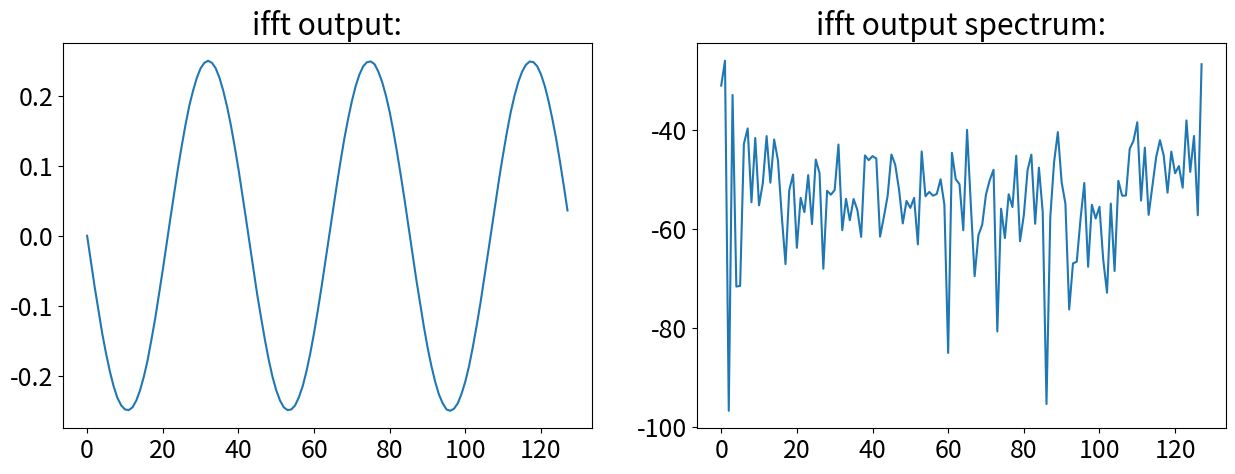

Python code for this plot:
#!/usr/bin/env python3
# -*- coding: utf-8 -*-


import numpy as np
import matplotlib.pyplot as plt


class FftModel:
    """fixed point radix2 dit fft with fixed point scaling numerical model
    
    Takes a complex fixed point vector with fixed point position to take the fft of.
    The data is stored in an internal vector and successive fft stages can be performed.
    
    The fixed point is just modeled via integers and bitshifting. 
    Unfortunately this means some more interpretation of intermediate results...
    Overflows are captured by the model, if the total nr of bits for real/complex data is provided.
    THE SIGN BIT IS NOT INCLUDED! 
    
    Dataformat example: X[0]= 1024 + 32j ; x_p = 8   ==>  X_inout[0] = 2 + 0.125j
    
    Truncation is used after the multipliers and for fft stage scaling as more
    adder logic is required for rounding. (Essentially an adder at every point or rounding)
    
    
    
    https://www.ti.com/lit/an/spra948/spra948.pdf
    
    Parameters
        ----------
    x_in : complex array
        complex input vector
    x_p : int
        input array fixed point position / nr fractional bits
    w_p : int
        twiddle factor (fractinal) bits. 
    x_bits: int
        total number of bits in input, used for overflow checking

    """

    def __init__(self, x_in, x_p=0, w_p=16, x_bits=1024):  # default nr of bits is _very_ high so no oflw problems
        self.x_bits = x_bits
        self.w_p = w_p
        self.x_p = x_p  # data fixed point position. scales during fft.
        self.size = len(x_in)  # Nr samples
        assert np.log2(self.size) % 1 == 0, 'input length has to be power of two!'
        self.stages = int(np.log2(self.size))  # Nr stages (als nr. bits of index)
        self.stage = 0  # current stage
        self._bfls = int(self.size / 2)  # nr _bfls per stage

        x_brev = self.bit_reverse(x_in, self.stages)  # bit reverse
        # self.xr=np.arange(0,self.size)# debug data
        self.xr = (x_brev.real * 2 ** x_p).astype(int)  # real fixedpoint mem
        # self.xi=np.arange(0,-self.size,-1)# debug data
        self.xi = (x_brev.imag * 2 ** x_p).astype(int)  # imag fixedpoint mem

        w = np.exp(-2j * (np.pi / self.size) * np.arange(self.size / 2))  # only uses half circle twiddles
        self.Wr = (w.real * 2 ** w_p).astype(int)  # real twiddle mem
        self.wi = (w.imag * 2 ** w_p).astype(int)  # imag twiddle mem

    def full_fft(self, scaling='one', ifft=False):
        """
        perform full fft and return output data

        Parameters
        ----------
        scaling : string, optional
            scaling option. The default is 'one'.
        ifft : bool, optional
            ifft of fft stage. The default is False.

        Returns
        -------
        X : complex array
            output data vector 

        """

        assert scaling in ('none', 'one', 'no_oflw', '4tone_ifft')  # check param

        for i in range(self.stages):
            if ifft:
                self.x_p += 1  # always divide by 2 in ifft stage. ADDITIONAL scaling from the scaling parameter possible!!
            if scaling == 'none':  # no scaling
                self.fft_stage(0, ifft)
            elif scaling == 'one':  # scale by one in each stage
                self.fft_stage(1, ifft)
                self.x_p -= 1
            elif scaling == 'no_oflw':  # scale by one in first and second stage and by two in later
                if i < 2:  # no overflows in real arch guaranteed
                    self.fft_stage(1, ifft)
                    self.x_p -= 1
                else:
                    self.fft_stage(2, ifft)
                    self.x_p -= 2
            elif scaling == '4tone_ifft':  # scale on first two stages and then no more
                if i < 2:
                    self.fft_stage(1, ifft)
                    self.x_p -= 1
                else:
                    self.fft_stage(0, ifft)

        return self.xr * 2 ** -self.x_p + 1j * self.xi * 2 ** -self.x_p

    def fft_stage(self, s, ifft=False):
        """
        perform radix2 stage with scalingon data

        Parameters
        ----------
        s : int
            nr. scale bits 
        ifft : bool, optional
            fft or ifft stage. The default is False.

        Returns
        -------
        None.

        """
        assert (np.amax(abs(self.xr)) < 2 ** (self.x_bits + 1)), "OVERFLOW!"
        assert (np.amax(abs(self.xi)) < 2 ** (self.x_bits + 1)), "OVERFLOW!"
        t_s = (self._bfls) >> self.stage  # twiddle index step size
        for i in range(self._bfls):
            w_idx = (t_s * i) % (self._bfls)  # twiddle factor index for each stage. wraps around.
            q = (1 << (self.stage)) - 1  # lower bits bitmask ie 000000000011 for s=3. responsible for consecuteve parts
            x_idx = (((i & ~q) << 1) | (i & q)) + ( 1 << self.stage)  # compute memory adress.
            ar, ai = self.xr[x_idx - (1 << self.stage)], self.xi[x_idx - (1 << self.stage)]  # mem access
            br, bi = self.xr[x_idx], self.xi[x_idx]
            wr, wi = self.Wr[w_idx], self.wi[w_idx]
            wi = -wi if ifft else wi  # complex conjugate for ifft
            cr, ci, dr, di = self._bfl(ar, ai, br, bi, wr, wi, self.w_p, s)  # butterfly with no scaling
            self.xr[x_idx - (1 << self.stage)], self.xi[x_idx - (1 << self.stage)] = cr, ci
            self.xr[x_idx], self.xi[x_idx] = dr, di

        self.stage += 1
        stage = self.stage
        assert (np.amax(abs(self.xr)) < 2 ** (self.x_bits + 1)), "OVERFLOW!"
        assert (np.amax(abs(self.xi)) < 2 ** (self.x_bits + 1)), "OVERFLOW!"

    def _bfl(self, ar, ai, br, bi, wr, wi, p, s):
        """
        Fixedpoint butterfly computation with scaling.
        Parameters
        ----------
        ar : fixed point
            input a real
        ai : fixed point
            input a imag
        br : fixed point
            input b real
        bi : fixed point
            input b imag
        wr : fixed point 
            twiddle factor real
        wi : fixed point 
            twiddle factor imag
        p : int
            twiddle factor length
        s : int
            out scale factor in bits

        Returns
        -------
        cr : fixed point
            output c real
        ci : fixed point
            output c imag
        dr : fixed point
            output d real
        di : fixed point
            output d imag
        """
        b_w_r, b_w_i = self.cmult4(br, bi, wr, wi, p)
        cr = (ar + b_w_r) >> s
        ci = (ai + b_w_i) >> s
        dr = (ar - b_w_r) >> s
        di = (ai - b_w_i) >> s
        return cr, ci, dr, di

    def test__bfl(self, a, b, ab_p, w, w_p):
        """ quick _bfl eval with complex inputs
        
            ab_p fixed point position of a and b from LSB
            w_p fixed point position of w from LSB
        """
        ar = int(a.real * 2 ** ab_p)
        ai = int(a.imag * 2 ** ab_p)
        br = int(b.real * 2 ** ab_p)
        bi = int(b.imag * 2 ** ab_p)
        wr = int(w.real * 2 ** w_p)
        wi = int(w.imag * 2 ** w_p)

        cr, ci, dr, di = self._bfl(ar, ai, br, bi, wr, wi, w_p, 0)
        c = (cr + 1j * ci) * 2 ** -ab_p
        d = (dr + 1j * di) * 2 ** -ab_p
        print(f'c_fixed={c * 2 ** -ab_p} \t d_fixed={d * 2 ** -ab_p}')
        print(f'c_float={(b * w) + a} \t d_float={-(b * w) + a}')

    @staticmethod
    def cmult4(br, bi, wr, wi, p):
        """
        Fixedpoint complex multiplier using 4 real multipliers 
        with p bitshift truncation after the multipliers.

        Parameters
        ----------
        wr : fixed point
            a real
        wi : fixed point
            a imag
        br : fixed point
            b real
        bi : fixed point
            b imag
        p : int
            shift

        Returns
        -------
        cr : fixed point
            output real
        ci : fixed point 
            output imag

        """
        br_wr = (br * wr) >> p  # b rebl times w rebl
        bi_wi = (bi * wi) >> p  # b imbg times w imbg
        br_wi = (br * wi) >> p
        bi_wr = (bi * wr) >> p
        cr = br_wr - bi_wi
        ci = br_wi + bi_wr
        return cr, ci

    def cmult3(self, ar, ai, br, bi, p):
        """
        Fixedpoint complex multiplier using 3 real multipliers
        with p bitshift truncation after the multipliers.

        Parameters
        ----------
        ar : fixed point
            a real
        ai : fixed point
            a imag
        br : fixed point
            b real
        bi : fixed point
            b imag
        p : int
            shift

        Returns
        -------
        cr : fixed point
            output real
        ci : fixed point 
            output imag

        """
        ar_br = (ar * br) >> p  # a real times b real
        ai_bi = (ai * bi) >> p  # a imag times b imag
        cr = ar_br - ai_bi  # real part of output
        ar_p_ai = (ar + ai) >> 1  # real plus imag of a. shift by one to not exceed DSP input width.
        br_p_bi = br + bi  # real plus imag of b
        temp = (ar_p_ai * br_p_bi) >> ( p - 1)
        # temporary product for imag output. shift by one less to get back to the same fixedpoint pos.
        ci = temp - ar_br - ai_bi  # imag output
        return cr, ci

    def bit_reverse(self, x, bits):
        """
        index bit reverse input array

        Parameters
        ----------
        x : complex array
            inp vector
        bits : int
            nr bits of vector index (e.g. 4 for len(x)=16)

        Returns
        -------
        x_brev : complex array
            output with bit reversed index (i.e. 100 for 001)

        """
        x_brev = np.empty(len(x), 'complex')
        for i, k in enumerate(x):
            binary = bin(i)
            reverse = binary[-1:1:-1]
            pos = int(reverse + (bits - len(reverse)) * '0', 2)
            x_brev[i] = x[pos]
        return x_brev

    def evaluate_slot(self, size, x_bits, w_bits, scaling='none', plot=True):
        """
        Evaluate fft dynamic range performance using the slot noise (Xilinx datasheet) technique.
        See https://www.xilinx.com/support/documentation/ip_documentation/xfft/v9_0/pg109-xfft.pdf.
        However, the datasheet either leaves out critical info or displays wrong plots.
        As only noise in slot is of interest and precise noise power outside slot is not critical,
        the spectrum is set to 0 like in the datasheet.

        Parameters
        ----------
        size : int
            size of input vector
        x_bits : int
            number of bits for input vector
        w_bits : int
            number of bits for twiddle factors
        scaling: string
            scaling option
        plot :  bool, optional
            plot out setting
        
        Returns
        -------
        None.

        """

        # TODO: research on noise modeling and "full scale noise" ie. "where do I cut the bell curve??"
        sigma = 10  # cut off gauss distribution after sigma*std. deviation
        X_t = np.random.normal(0, sigma ** -1, size)  # +1j*np.random.normal(0,sigma**-1,size)  # draw random samples
        X_f = np.fft.fft(X_t)  # take fft or random samples
        X_f[int(len(X_f) / 2):(int(len(X_f) / 2) + int(len(X_f) / 20))] = 0  # cut slot
        X_t = np.fft.ifft(X_f)
        X_t = X_t * 2 ** (x_bits - 1)
        X_t = np.rint(X_t.real) + 1j * np.rint(X_t.imag)  # quantize to nr bits
        X_t = X_t * 2 ** -x_bits
        X_f_float = 20 * np.log10(abs(np.fft.fft(X_t)))  # ideal fft on quantized data
        X_f_float[:int(len(X_f) / 2)] = 0  # cut out region of interest like in xilinx datasheet
        X_f_float[(int(len(X_f) / 2) + int(len(X_f) / 20)):] = 0
        # fft_mod=fft_model(X_t,0,w_bits)         # make new model inside eval for convenience
        self.__init__(X_t, x_bits, w_bits)
        X_f_model = 20 * np.log10(abs(self.full_fft(scaling)))  # model fft on quantized data
        X_f_model[:int(len(X_f) / 2)] = 0  # cut out region of interest like in xilinx datasheet
        X_f_model[(int(len(X_f) / 2) + int(len(X_f) / 20)):] = 0
        if plot:
            plt.rc('font', size=18)
            plt.figure(1, [20, 10])
            plt.title('Slot noise performance:')
            plt.plot(X_f_float, label='ideal')
            plt.plot(X_f_model, label='model')
            plt.legend()
            plt.grid()
            plt.show()

        return X_f_model

    def evaluate_tone(self, size, x_bits, w_bits, scaling='none', plot=True):
        """
        Evaluate using full scale single complex tone. Calculate SNR.

        Parameters
        ----------
        size : int
            size of input vector
        x_bits : int
            number of bits for input vector
        w_bits : int
            number of bits for twiddle factors
        scaling: string
            scaling option
        plot :  bool, optional
            plot out setting

        Returns
        -------
        None.

        """
        tone = 3
        x_t = np.exp(1j * tone * np.linspace(0, 2 * np.pi, size, False))  # make fullscale amplitude 1 (+-0.5)
        x_t = ((x_t + np.random.normal(0, (2 ** -(x_bits - 1)) / np.sqrt(12),
                                       size)) * 2 ** x_bits)  # add one LSB qunatization noise
        x_t = np.rint(x_t.real) + 1j * np.rint(x_t.imag)  # quantize to nr bits
        x_t = x_t * 2 ** -x_bits
        x_f_float = abs(np.fft.fft(x_t)) / size  # ideal fft on quantized data
        x_f_float_db = 20 * np.log10(x_f_float)  # ideal fft on quantized data
        # fft_mod=fft_model(x_t,0,w_bits)         # make new model inside eval for convenience
        self.__init__(x_t, x_bits, w_bits, x_bits)
        x_f_model = abs((self.full_fft(scaling))) / size
        x_f_model_db = 20 * np.log10(x_f_model)  # model fft on quantized data
        if plot:
            plt.rc('font', size=18)
            plt.figure(1, [20, 10])
            plt.title('Single tone performance:')
            plt.plot(x_f_float_db.real, label='ideal')
            plt.plot(x_f_model_db.real, label='model')
            plt.legend()
            plt.grid()
            plt.show()

        # wow, calculating SNR and understanding whats going on is not trivial.. Effects:
        # * SNR of a complex signal is generally slightly higher as the real signal
        # * calculating SNR from spectrum makes a tiny mistake because some noise falls into the signal bin
        snr_in = self.calc_snr(x_f_float, tone)
        snr_out = self.calc_snr(x_f_model, tone)
        print('---------------- \n tone eval:')
        print(f'input SNR: {snr_in} \t output SNR: {snr_out}')

    def evaluate_ifft(self, size, x_bits, w_bits, plot=True):
        """
        evaluate the ifft of a single tone without noise at the input

        Parameters
        ----------
        size : int
            size of input vector
        x_bits : int
            number of bits for input vector
        w_bits : int
            number of bits for twiddle factors
        plot :  bool, optional
            plot out setting

        Returns
        -------
        None.

        """
        x_p = x_bits - (np.log2(size) - 1)  # nr fractional bits. log2(size) bits before point for signle tone.
        tone = 3
        x_f = np.zeros(size, dtype='complex')
        x_f[tone] = 1j * ((1 << x_bits - 1) - 1) * 2 ** -x_p
        # single real tone at tone with max input ampl. will lead to and real cosine and complex sine in time domain

        self.__init__(x_f, x_p, w_bits, x_bits)
        x_t = (self.full_fft(scaling='one', ifft=True))
        if plot:
            plt.rc('font', size=18)
            fig, ax = plt.subplots(1, 2, figsize=(15, 5))
            ax[0].set_title('ifft output:')
            ax[0].plot(x_t)
            x_f = 20 * np.log10(abs(np.fft.fft(x_t).real))  # with only one tone, the even/odd bins will see no noise..
            x_f[x_f == -np.inf] = np.min(x_f[x_f != -np.inf])  # set -inf values to lowest occurring value in plot
            ax[1].set_title('ifft output spectrum:')
            ax[1].plot(x_f.real)

        SNR = self.calc_snr(x_t, tone, False)
        print('---------------- \n ifft eval:')
        print(f'SNR: {SNR} ')

    @staticmethod
    def calc_snr(x, tone, freq_domain=True):
        """ 
        helper to calc SNR of X at complex freq tone
        Data can be given in freq or time domain
        """
        if not freq_domain:
            x = np.fft.fft(x)
        return 10 * np.log10((x[tone] * np.conj(x[tone])) / (np.sum(x * np.conj(x)) - x[tone] * np.conj(x[tone])))
        # calc SNR by integrating over noise


if __name__ == "__main__":
    a = FftModel([.1, .1, .1, .1, .1, .1, .1, .1], 6, 18)
    # eval not yet with scaling
    # a.evaluate_slot(1024,24,16,'none')
    # a.evaluate_tone(1024,16,8,'one')      # very low twiddle precision! noise concentrates at harmonics
    # a.evaluate_tone(1024,16,16,'no_oflw')     # 18 fractional twiddle bits, i think I can build this with 18b wide rom
    a.evaluate_ifft(128, 16, 16)
